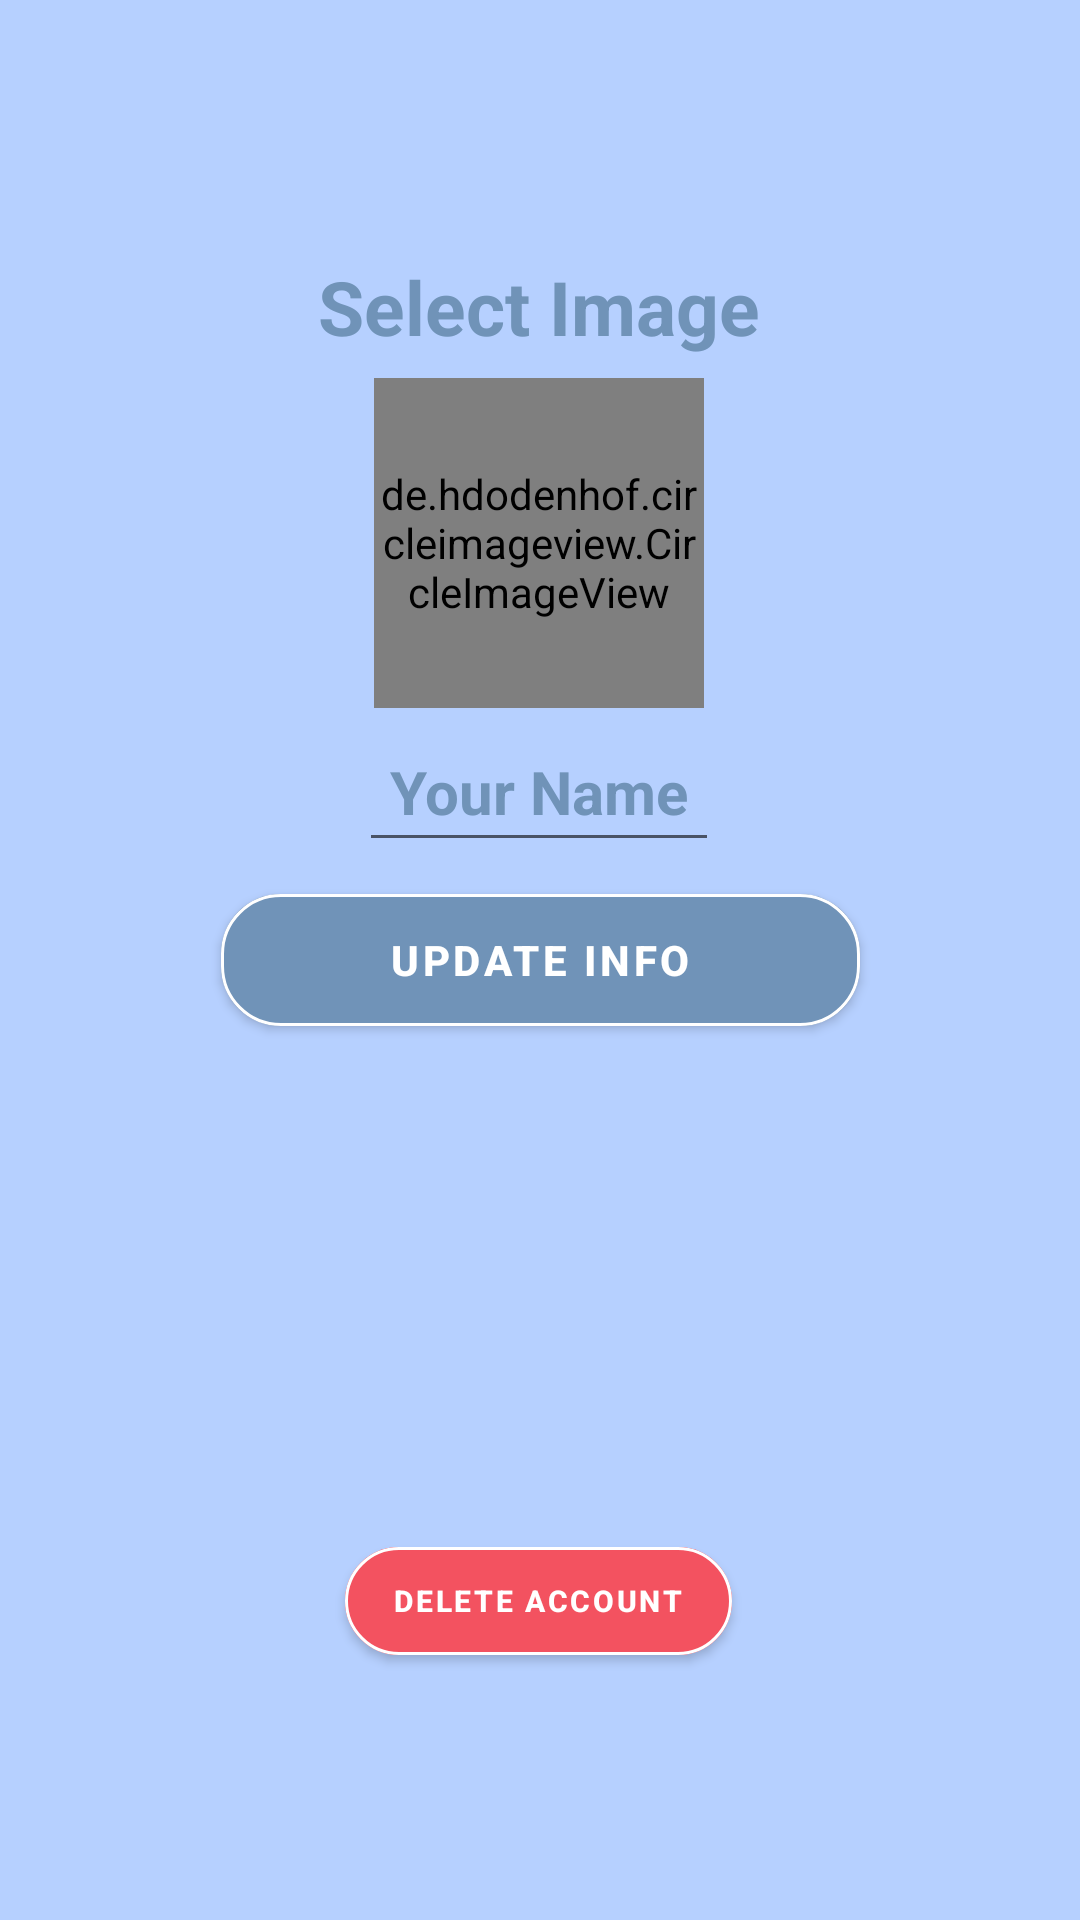

Layout XML and referenced resources for this Android screen:
<!-- AndroidManifest.xml: application theme Theme.Social_media2 -->
<!-- res/layout/activity_profile.xml -->
<?xml version="1.0" encoding="utf-8"?>
<androidx.constraintlayout.widget.ConstraintLayout
    xmlns:android="http://schemas.android.com/apk/res/android"
    xmlns:tools="http://schemas.android.com/tools"
    android:layout_width="match_parent"
    android:layout_height="match_parent"
    xmlns:app="http://schemas.android.com/apk/res-auto"
    android:background="@color/bluegray"
    tools:context=".MainActivity">
    
    
    <de.hdodenhof.circleimageview.CircleImageView
        android:id="@+id/eslidephoto"
        android:layout_width="110dp"

        android:layout_height="110dp"
        android:layout_alignParentStart="true"
        android:layout_alignParentTop="true"
        android:layout_alignParentEnd="true"
        android:layout_alignParentBottom="true"
        android:layout_gravity="center"
        android:background="@drawable/istockphoto"
        app:layout_constraintBottom_toBottomOf="parent"
        app:layout_constraintEnd_toEndOf="parent"
        app:layout_constraintHorizontal_bias="0.498"
        app:layout_constraintStart_toStartOf="parent"
        app:layout_constraintTop_toTopOf="parent"
        app:layout_constraintVertical_bias="0.238" />
    <EditText
        android:id="@+id/etextView"
        android:layout_width="120dp"
        android:layout_height="50dp"
        android:layout_alignParentStart="true"
        android:layout_alignParentTop="true"
        android:layout_alignParentEnd="true"
        android:layout_alignParentBottom="true"
        android:text="Your Name"
        android:textColor="@color/blue"
        android:textSize="20dp"
        android:textStyle="bold"
        android:gravity="center"
        app:layout_constraintBottom_toBottomOf="parent"
        app:layout_constraintEnd_toEndOf="parent"
        app:layout_constraintHorizontal_bias="0.498"
        app:layout_constraintStart_toStartOf="parent"
        app:layout_constraintTop_toTopOf="parent"
        app:layout_constraintVertical_bias="0.402" />
    <com.google.android.material.button.MaterialButton
        android:id="@+id/button12"
        android:layout_width="213dp"
        android:layout_height="56dp"
        android:text="Update Info"
        android:backgroundTint="@color/blue"
        android:gravity="center"
        android:textColor="@color/white"
        android:textSize="14dp"
        android:textStyle="bold"
        app:cornerRadius="20dp"
        app:strokeColor="@color/white"
        app:strokeWidth="1dp"
        app:layout_constraintBottom_toBottomOf="parent"
        app:layout_constraintEnd_toEndOf="parent"
        app:layout_constraintStart_toStartOf="parent"
        app:layout_constraintTop_toTopOf="parent"
        />
    <com.google.android.material.button.MaterialButton
        android:id="@+id/button13"
        android:layout_width="wrap_content"
        android:layout_height="wrap_content"
        android:backgroundTint="@color/red"

        android:gravity="center"
        android:text="Delete Account"
        android:textColor="@color/white"
        android:textSize="10dp"
        android:textStyle="bold"
        app:cornerRadius="20dp"
        app:layout_constraintBottom_toBottomOf="parent"
        app:layout_constraintEnd_toEndOf="parent"
        app:layout_constraintHorizontal_bias="0.498"
        app:layout_constraintStart_toStartOf="parent"
        app:layout_constraintTop_toTopOf="parent"
        app:layout_constraintVertical_bias="0.861"
        app:strokeColor="@color/white"
        app:strokeWidth="1dp" />
    <TextView
        android:id="@+id/textView2"
        android:layout_width="wrap_content"
        android:layout_height="wrap_content"
        android:text="Select Image"
        android:textColor="@color/blue"
        android:textSize="25dp"
        android:textStyle="bold"
        app:layout_constraintBottom_toBottomOf="@+id/button13"
        app:layout_constraintEnd_toEndOf="parent"
        app:layout_constraintHorizontal_bias="0.498"
        app:layout_constraintStart_toStartOf="parent"
        app:layout_constraintTop_toTopOf="parent"
        app:layout_constraintVertical_bias="0.163" />
    <ProgressBar
        android:id="@+id/progressBar2"
        style="?android:attr/progressBarStyle"
        android:layout_width="85dp"
        android:layout_height="78dp"
        android:indeterminate="true"
        android:indeterminateTint="@color/blue"
        android:visibility="invisible"
        app:layout_constraintBottom_toBottomOf="parent"
        app:layout_constraintEnd_toEndOf="parent"
        app:layout_constraintStart_toStartOf="parent"
        app:layout_constraintTop_toTopOf="parent"
        app:layout_constraintVertical_bias="0.603" />
</androidx.constraintlayout.widget.ConstraintLayout>
<!-- resources referenced by this layout -->
<resources>
  <color name="blue">#7093B8</color>
  <color name="bluegray">#B6D0FF</color>
  <color name="red">#F35260</color>
  <color name="white">#FFFFFFFF</color>
  <style name="Theme.Social_media2" parent="Theme.MaterialComponents.DayNight.NoActionBar">
          
          <item name="colorPrimary">@color/purple_500</item>
          <item name="colorPrimaryVariant">@color/purple_700</item>
          <item name="colorOnPrimary">@color/white</item>
          
          <item name="colorSecondary">@color/teal_200</item>
  
          <item name="colorSecondaryVariant">@color/teal_700</item>
          <item name="colorOnSecondary">@color/black</item>
          
          <item name="android:statusBarColor" tools:targetApi="l">?attr/colorPrimaryVariant</item>
          
      </style>
  <color name="purple_500">#FF6200EE</color>
  <color name="purple_700">#FF3700B3</color>
  <color name="teal_200">#FF03DAC5</color>
  <color name="teal_700">#FF018786</color>
  <color name="black">#FF000000</color>
</resources>
